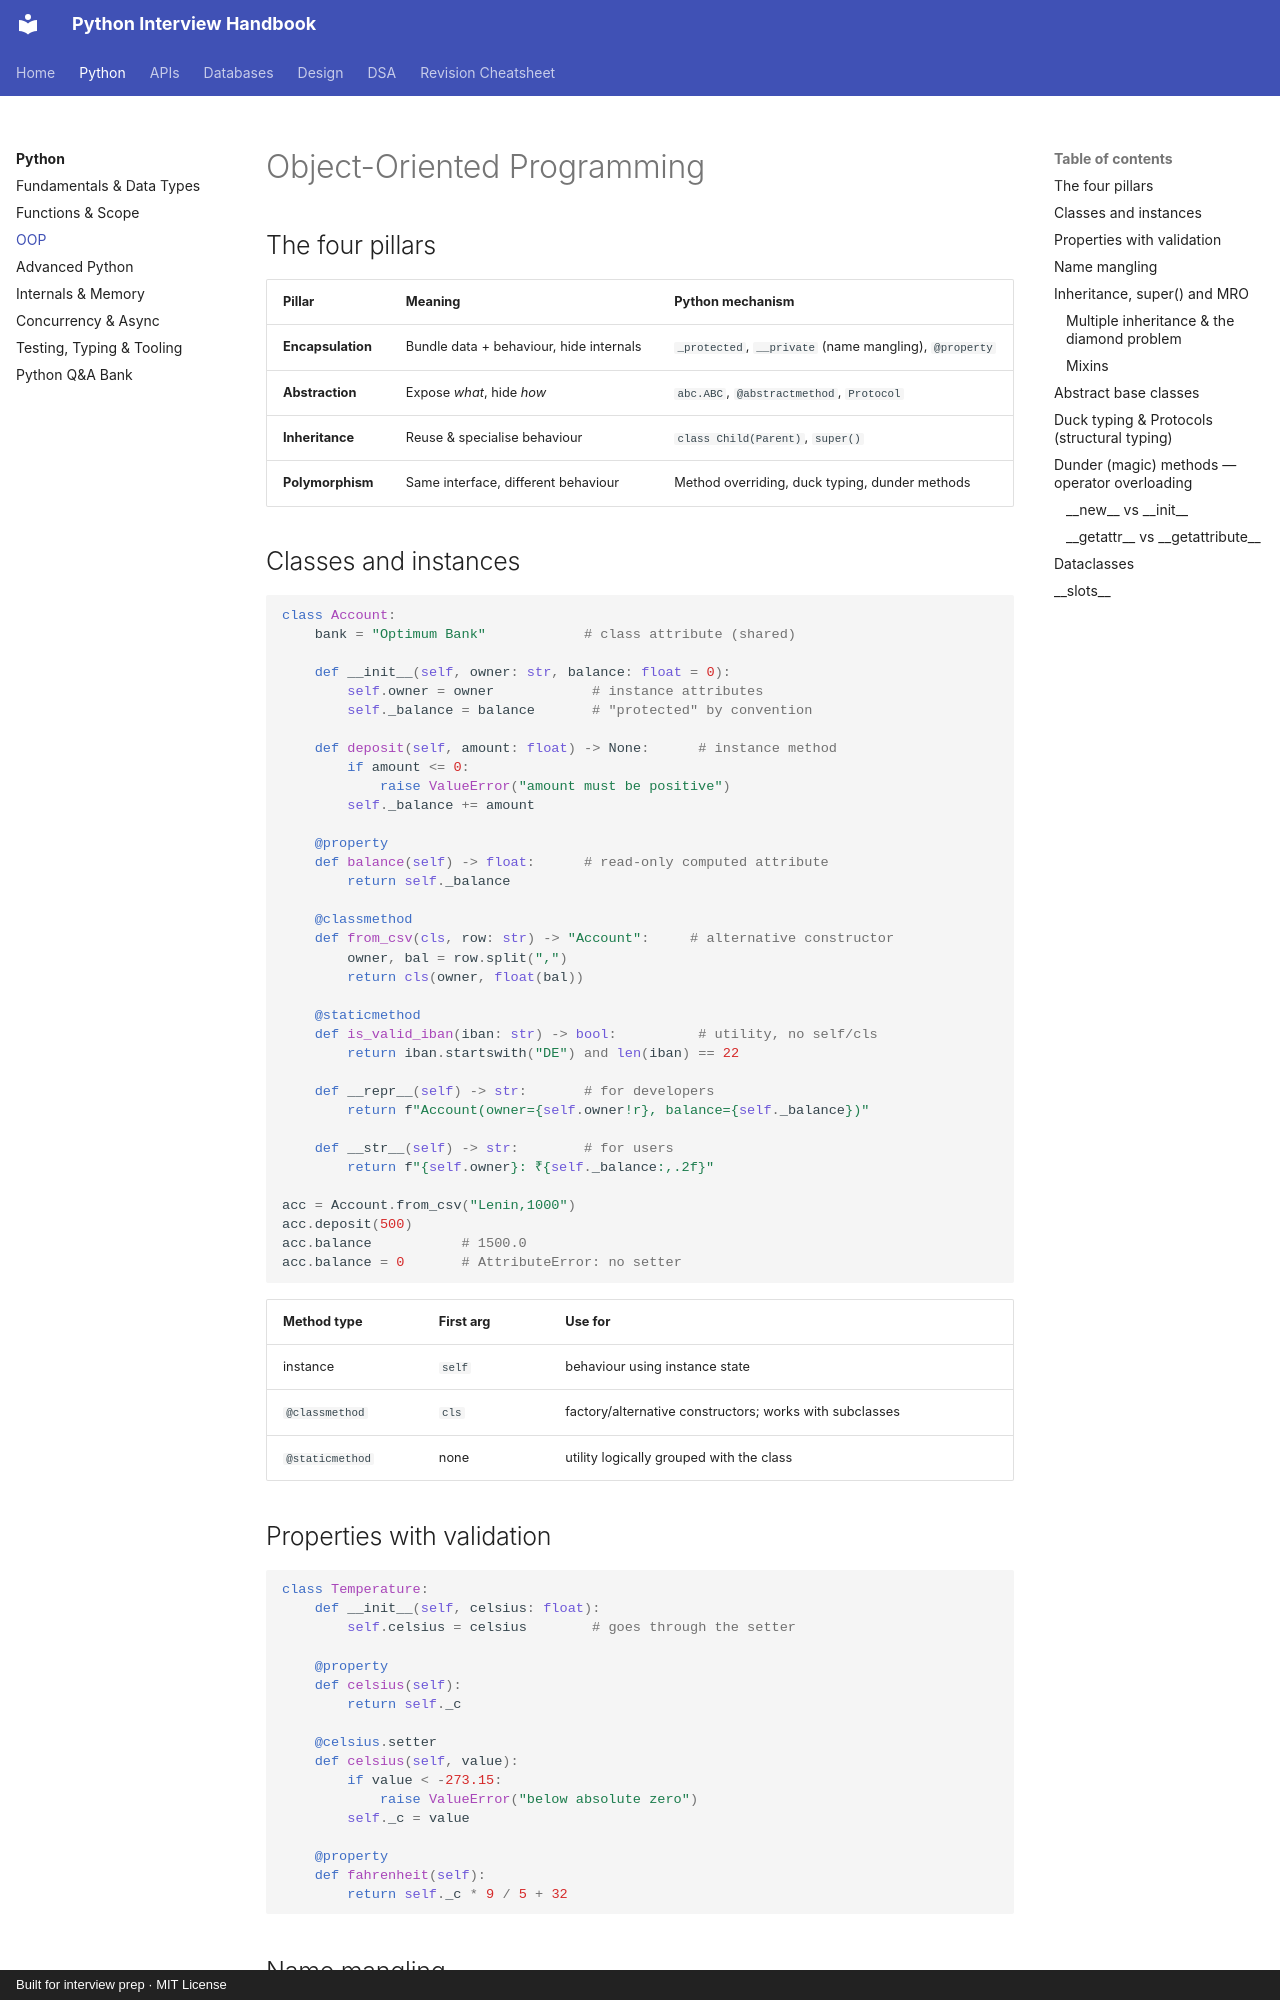

repository: LeninJoseph/claude-interview-helper · page: python/oop/index.html · generator: mkdocs · copyright: Built for interview prep · MIT License

# Object-Oriented Programming

## The four pillars

| Pillar | Meaning | Python mechanism |
|---|---|---|
| **Encapsulation** | Bundle data + behaviour, hide internals | `_protected`, `__private` (name mangling), `@property` |
| **Abstraction** | Expose *what*, hide *how* | `abc.ABC`, `@abstractmethod`, `Protocol` |
| **Inheritance** | Reuse & specialise behaviour | `class Child(Parent)`, `super()` |
| **Polymorphism** | Same interface, different behaviour | Method overriding, duck typing, dunder methods |

## Classes and instances

```python
class Account:
    bank = "Optimum Bank"            # class attribute (shared)

    def __init__(self, owner: str, balance: float = 0):
        self.owner = owner            # instance attributes
        self._balance = balance       # "protected" by convention

    def deposit(self, amount: float) -> None:      # instance method
        if amount <= 0:
            raise ValueError("amount must be positive")
        self._balance += amount

    @property
    def balance(self) -> float:      # read-only computed attribute
        return self._balance

    @classmethod
    def from_csv(cls, row: str) -> "Account":     # alternative constructor
        owner, bal = row.split(",")
        return cls(owner, float(bal))

    @staticmethod
    def is_valid_iban(iban: str) -> bool:          # utility, no self/cls
        return iban.startswith("DE") and len(iban) == 22

    def __repr__(self) -> str:       # for developers
        return f"Account(owner={self.owner!r}, balance={self._balance})"

    def __str__(self) -> str:        # for users
        return f"{self.owner}: ₹{self._balance:,.2f}"

acc = Account.from_csv("Lenin,1000")
acc.deposit(500)
acc.balance           # 1500.0
acc.balance = 0       # AttributeError: no setter
```

| Method type | First arg | Use for |
|---|---|---|
| instance | `self` | behaviour using instance state |
| `@classmethod` | `cls` | factory/alternative constructors; works with subclasses |
| `@staticmethod` | none | utility logically grouped with the class |

## Properties with validation

```python
class Temperature:
    def __init__(self, celsius: float):
        self.celsius = celsius        # goes through the setter

    @property
    def celsius(self):
        return self._c

    @celsius.setter
    def celsius(self, value):
        if value < -273.15:
            raise ValueError("below absolute zero")
        self._c = value

    @property
    def fahrenheit(self):
        return self._c * 9 / 5 + 32
```
